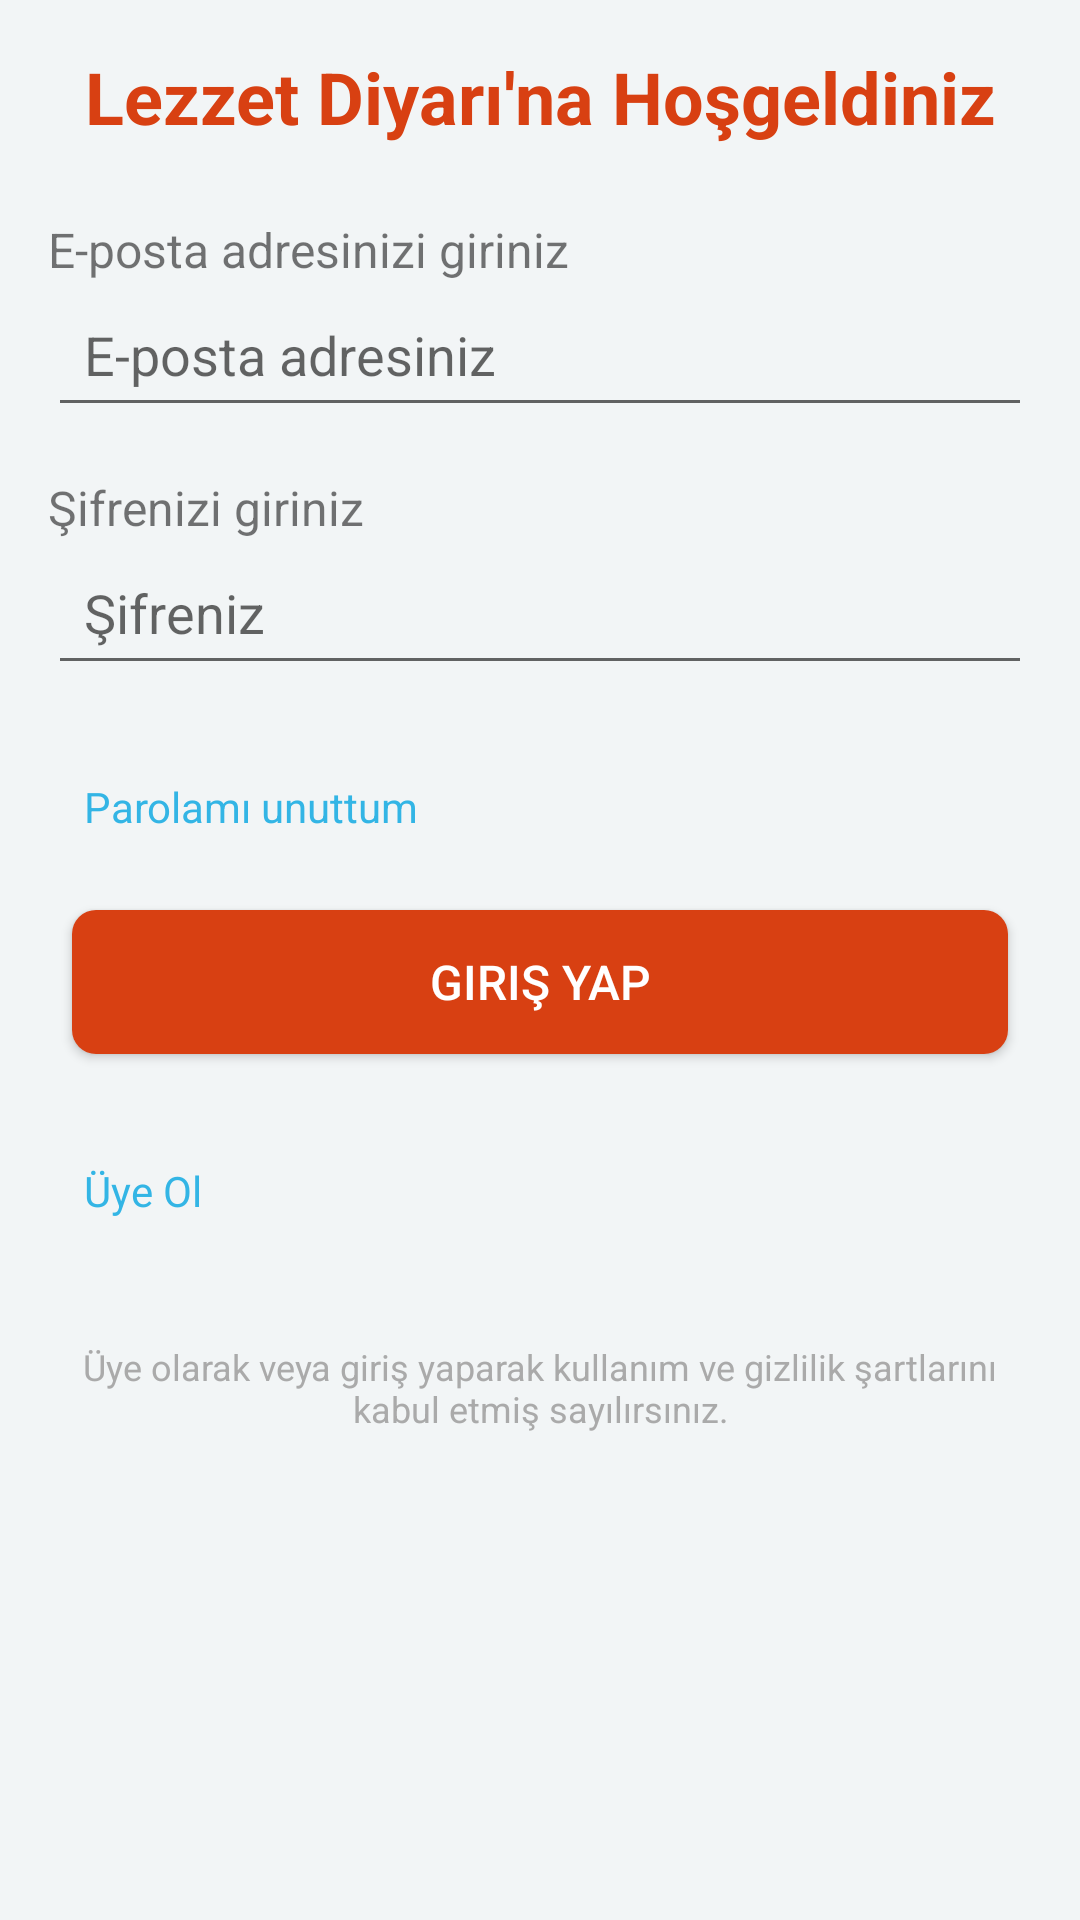

The Android layout XML behind this screen, and the referenced resources:
<!-- AndroidManifest.xml: application theme AppTheme -->
<!-- res/layout/fragment_login.xml -->
<?xml version="1.0" encoding="utf-8"?>
<LinearLayout xmlns:android="http://schemas.android.com/apk/res/android"
    android:layout_width="match_parent"
    android:layout_height="match_parent"
    android:orientation="vertical"
    android:padding="16dp">


    <TextView
        android:id="@+id/welcomeTextView"
        android:layout_width="match_parent"
        android:layout_height="wrap_content"
        android:gravity="center"
        android:paddingBottom="24dp"
        android:text="Lezzet Diyarı'na Hoşgeldiniz"
        android:textColor="@color/anaRenk"
        android:textSize="24sp"
        android:textStyle="bold" />


    <TextView
        android:layout_width="match_parent"
        android:layout_height="wrap_content"
        android:text="E-posta adresinizi giriniz"
        android:textSize="16sp" />

    <EditText
        android:id="@+id/emailEditText"
        android:layout_width="match_parent"
        android:layout_height="wrap_content"
        android:hint="E-posta adresiniz"
        android:inputType="textEmailAddress"
        android:padding="12dp"
        />


    <TextView
        android:layout_width="match_parent"
        android:layout_height="wrap_content"
        android:text="Şifrenizi giriniz"
        android:textSize="16sp"
        android:layout_marginTop="16dp" />

    <EditText
        android:id="@+id/passwordEditText"
        android:layout_width="match_parent"
        android:layout_height="wrap_content"
        android:hint="Şifreniz"
        android:inputType="textPassword"
        android:padding="12dp"
        />

    
    <TextView
        android:id="@+id/forgotPasswordTextView"
        android:layout_width="wrap_content"
        android:layout_height="wrap_content"
        android:text="Parolamı unuttum"
        android:textColor="@android:color/holo_blue_light"
        android:layout_marginTop="19dp"
        android:clickable="true"
        android:focusable="true"
        android:padding="12dp"
        android:minHeight="48dp"
        android:minWidth="48dp" />

    
    <Button
        android:id="@+id/loginButton"
        android:layout_width="match_parent"
        android:layout_height="wrap_content"
        android:text="Giriş Yap"
        android:layout_marginTop="24dp"
        style="@style/MyButtonStyle"
        />

    
    <TextView
        android:id="@+id/signupTextView"
        android:layout_width="wrap_content"
        android:layout_height="wrap_content"
        android:layout_marginTop="16dp"
        android:clickable="true"
        android:focusable="true"
        android:text="Üye Ol"
        android:textColor="@android:color/holo_blue_light"
        android:padding="12dp"
        android:minHeight="48dp"
        android:minWidth="48dp" />

    
    <TextView
        android:layout_width="match_parent"
        android:layout_height="wrap_content"
        android:text="Üye olarak veya giriş yaparak kullanım ve gizlilik şartlarını kabul etmiş sayılırsınız."
        android:textSize="12sp"
        android:gravity="center"
        android:layout_marginTop="24dp"
        android:textColor="@android:color/darker_gray" />

</LinearLayout>
<!-- resources referenced by this layout -->
<resources>
  <color name="anaRenk">#d84012</color>
  <style name="MyButtonStyle" parent="Widget.AppCompat.Button">
          <item name="android:background">@drawable/button_background</item>
          <item name="android:textColor">@android:color/white</item>
          <item name="android:padding">8dp</item>
          <item name="android:layout_margin">8dp</item>
          <item name="android:textSize">16sp</item>
          <item name="android:layout_width">wrap_content</item>
          <item name="android:layout_height">wrap_content</item>
          <item name="android:elevation">4dp</item>
      </style>
  <style name="AppTheme" parent="Theme.AppCompat.Light.NoActionBar">
          <item name="colorPrimary">@color/anaRenk</item>
          <item name="colorPrimaryDark">@color/anaRenk</item>
          <item name="colorAccent">@color/vurguRengi</item>
          <item name="android:statusBarColor">@color/anaRenk</item>
          <item name="android:background">@color/arkaPlanRengi</item>
          <item name="windowActionBar">false</item>
          <item name="windowNoTitle">true</item>
      </style>
  <!-- drawable button_background (drawable) -->
  <shape xmlns:android="http://schemas.android.com/apk/res/android">
      <solid android:color="@color/anaRenk"/> 
      <corners android:radius="8dp"/> 
      <padding
          android:left="16dp"
          android:top="16dp"
          android:right="16dp"
          android:bottom="16dp"/> 
  </shape>
  <color name="vurguRengi">#ec8f0e</color>
  <color name="arkaPlanRengi">#f2f5f6</color>
</resources>
